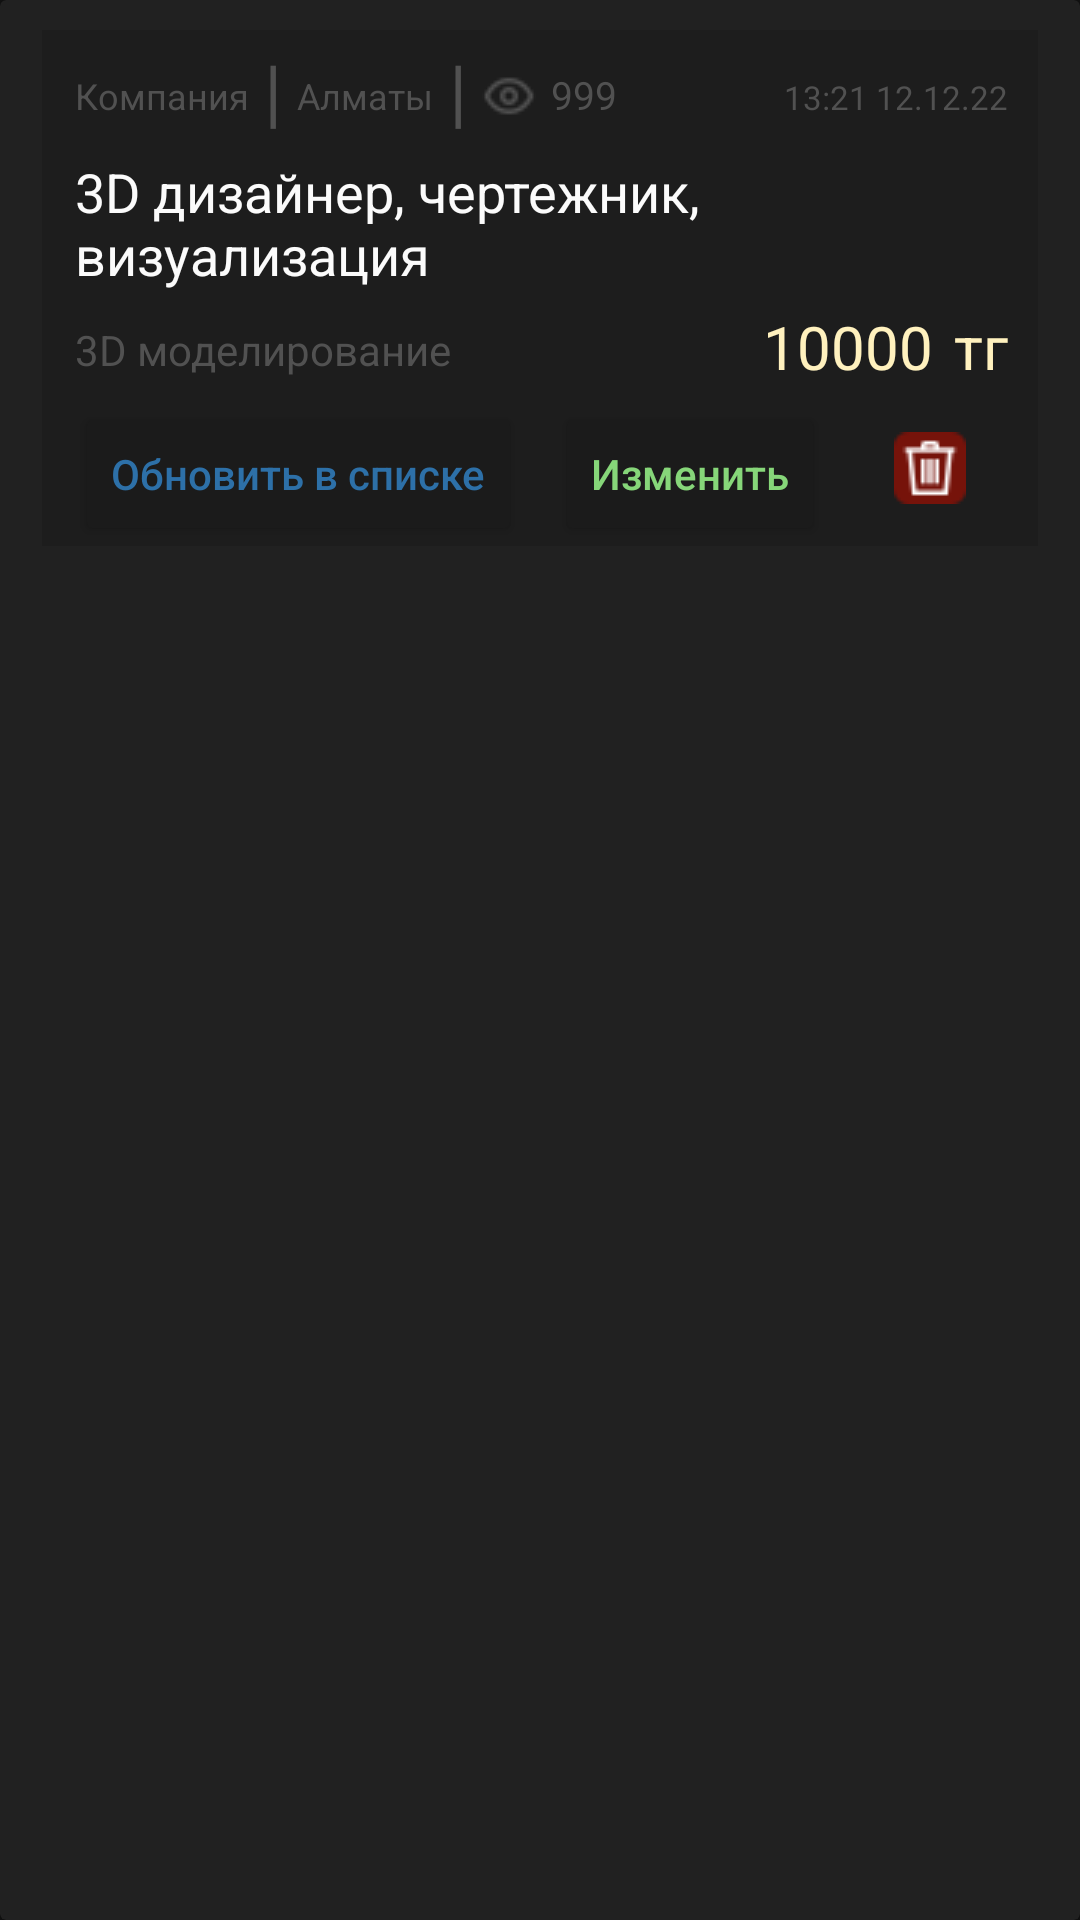

Here is an Android app screen rendered from its layout file. Give the layout XML and the strings, colors and styles it references.
<!-- AndroidManifest.xml: application theme Theme.Deni -->
<!-- res/layout/my_vacancies_card.xml -->
<?xml version="1.0" encoding="utf-8"?>
<androidx.cardview.widget.CardView xmlns:android="http://schemas.android.com/apk/res/android"
    android:layout_width="match_parent"
    android:layout_height="wrap_content"
    android:backgroundTint="@color/hamMenuBackground"
    android:id="@+id/my_vacancy_card">

    <LinearLayout
        android:layout_width="match_parent"
        android:layout_height="wrap_content"
        android:layout_marginHorizontal="14dp"
        android:orientation="vertical"
        android:background="@color/dark_grey"
        android:layout_marginTop="10dp"
        android:layout_marginBottom="10dp">

        <LinearLayout
            android:layout_width="match_parent"
            android:layout_height="wrap_content"
            android:orientation="horizontal">


            <TextView
                android:id="@+id/my_vacancy_card_companyName"
                android:layout_width="wrap_content"
                android:layout_height="wrap_content"
                android:text="Компания"
                android:textSize="12dp"
                android:textFontWeight="700"
                android:layout_marginLeft="11dp"
                android:textColor="@color/grey"/>

            <TextView
                android:layout_width="wrap_content"
                android:layout_height="wrap_content"
                android:text="|"
                android:textColor="@color/grey"
                android:layout_marginTop="3dp"
                android:layout_marginLeft="5dp"
                android:textSize="25dp" />

            <TextView
                android:id="@+id/my_vacancy_card_city"
                android:layout_width="wrap_content"
                android:layout_height="wrap_content"
                android:text="Алматы"
                android:textSize="12dp"
                android:textFontWeight="700"
                android:layout_marginLeft="5dp"
                android:textColor="@color/grey"/>

            <TextView
                android:layout_width="wrap_content"
                android:layout_height="wrap_content"
                android:text="|"
                android:textColor="@color/grey"
                android:layout_marginTop="3dp"
                android:layout_marginLeft="5dp"
                android:textSize="25dp" />

            <ImageView
                android:layout_width="wrap_content"
                android:layout_height="wrap_content"
                android:src="@drawable/open_eye"
                android:layout_marginLeft="5dp"
                android:layout_marginTop="13dp"/>

            <TextView
                android:id="@+id/my_vacancy_card_views"
                android:layout_width="wrap_content"
                android:layout_height="wrap_content"
                android:text="999"
                android:textSize="13dp"
                android:layout_marginLeft="5dp"
                android:textFontWeight="700"
                android:textColor="@color/grey"/>

            <TextView
                android:id="@+id/my_vacancy_card_timeCreating"
                android:layout_width="match_parent"
                android:layout_height="wrap_content"
                android:layout_marginRight="10dp"
                android:text="13:21 12.12.22"
                android:textSize="11dp"
                android:gravity="right"
                android:textColor="@color/grey"
                android:layout_marginLeft="11dp"
                />




        </LinearLayout>

        <TextView
            android:id="@+id/my_vacancy_card_name"
            android:layout_width="wrap_content"
            android:layout_height="wrap_content"
            android:text="3D дизайнер, чертежник, визуализация"
            android:textColor="@color/white"
            android:layout_marginLeft="11dp"
            android:layout_marginTop="5dp"
            android:textSize="18dp"/>

        <LinearLayout
            android:layout_width="match_parent"
            android:layout_height="wrap_content"
            android:orientation="horizontal">

            <TextView
                android:id="@+id/my_vacancy_card_category"
                android:layout_width="wrap_content"
                android:layout_height="wrap_content"
                android:text="3D моделирование"
                android:textColor="@color/grey"
                android:layout_marginLeft="11dp"
                android:layout_marginTop="10dp"
                android:layout_marginBottom="8dp"
                />


            <LinearLayout
                android:layout_width="match_parent"
                android:layout_height="wrap_content"
                android:orientation="horizontal"
                android:layout_marginTop="5dp"
                android:layout_marginRight="10dp"
                android:gravity="right">

                <TextView
                    android:id="@+id/my_vacancy_card_salary"
                    android:layout_width="wrap_content"
                    android:layout_height="wrap_content"
                    android:text="10000"
                    android:textColor="@color/goldyGradient"
                    android:textSize="20dp"
                    android:layout_marginLeft="11dp"
                    />


                <TextView
                    android:id="@+id/my_vacancy_card_currency"
                    android:layout_width="wrap_content"
                    android:layout_height="wrap_content"
                    android:text="тг"
                    android:textSize="20dp"
                    android:textColor="@color/goldyGradient"
                    android:layout_marginLeft="7dp"
                    />

            </LinearLayout>
        </LinearLayout>

        <LinearLayout
            android:layout_width="match_parent"
            android:layout_height="wrap_content"
            android:orientation="horizontal">

            <Button
                android:id="@+id/refreshVacancyInList"
                android:layout_width="wrap_content"
                android:layout_height="wrap_content"
                android:text="@string/refreshInList"
                android:textAllCaps="false"
                android:layout_marginLeft="11dp"
                android:backgroundTint="@color/change_btn"
                android:textColor="@color/blueGradient"/>

            <LinearLayout
                android:layout_width="wrap_content"
                android:layout_height="wrap_content"
                android:orientation="horizontal"
                android:layout_gravity="right">

                <Button
                    android:id="@+id/changeVacancy"
                    android:layout_width="wrap_content"
                    android:layout_height="wrap_content"
                    android:text="@string/change"
                    android:textAllCaps="false"
                    android:layout_marginLeft="11dp"
                    android:backgroundTint="@color/change_btn"
                    android:textColor="@color/greenGradient"/>

                <ImageButton
                    android:id="@+id/deleteVacancy"
                    android:layout_width="wrap_content"
                    android:layout_height="wrap_content"
                    android:src="@drawable/delete"
                    android:textAllCaps="false"
                    android:layout_marginLeft="11dp"
                    android:layout_gravity="right"
                    android:backgroundTint="@android:color/transparent"
                    android:textColor="@color/greenGradient"/>

            </LinearLayout>

        </LinearLayout>

    </LinearLayout>
</androidx.cardview.widget.CardView>
<!-- resources referenced by this layout -->
<resources>
  <color name="blueGradient">#2D70A8</color>
  <color name="change_btn">#1B1B1B</color>
  <color name="dark_grey">#1D1D1D</color>
  <color name="goldyGradient">#FFF1BE</color>
  <color name="greenGradient">#86D679</color>
  <color name="grey">#515151</color>
  <color name="hamMenuBackground">#212121</color>
  <color name="white">#FBFBFB</color>
  <!-- drawable delete: png bitmap (drawable, 630 bytes) -->
  <!-- drawable open_eye: png bitmap (drawable, 362 bytes) -->
  <string name="change">Изменить</string>
  <string name="refreshInList">Обновить в списке</string>
  <style name="Theme.Deni" parent="Theme.MaterialComponents.NoActionBar">
          
          <item name="colorPrimary">@color/purple_500</item>
          <item name="colorPrimaryVariant">@color/mainColor</item>
          <item name="colorOnPrimary">@color/white</item>
          
          <item name="colorSecondary">@color/teal_200</item>
          <item name="colorSecondaryVariant">@color/teal_700</item>
          <item name="colorOnSecondary">@color/mainColor</item>
          
          <item name="android:statusBarColor">?attr/colorPrimaryVariant</item>
          
      </style>
  <color name="purple_500">#FF6200EE</color>
  <color name="mainColor">#211F1F</color>
  <color name="teal_200">#FF03DAC5</color>
  <color name="teal_700">#FF018786</color>
</resources>
